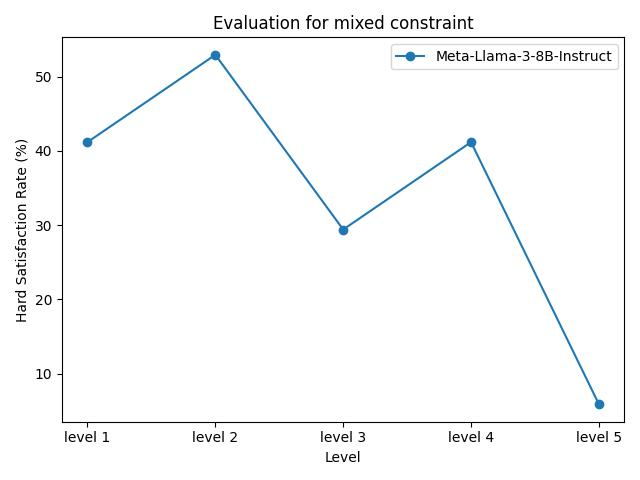

The data file committed next to this chart (first rows):
model_name, level 1, level 2, level 3, level 4, level 5
Meta-Llama-3-8B-Instruct, 41.18%, 52.94%, 29.41%, 41.18%, 5.88%
